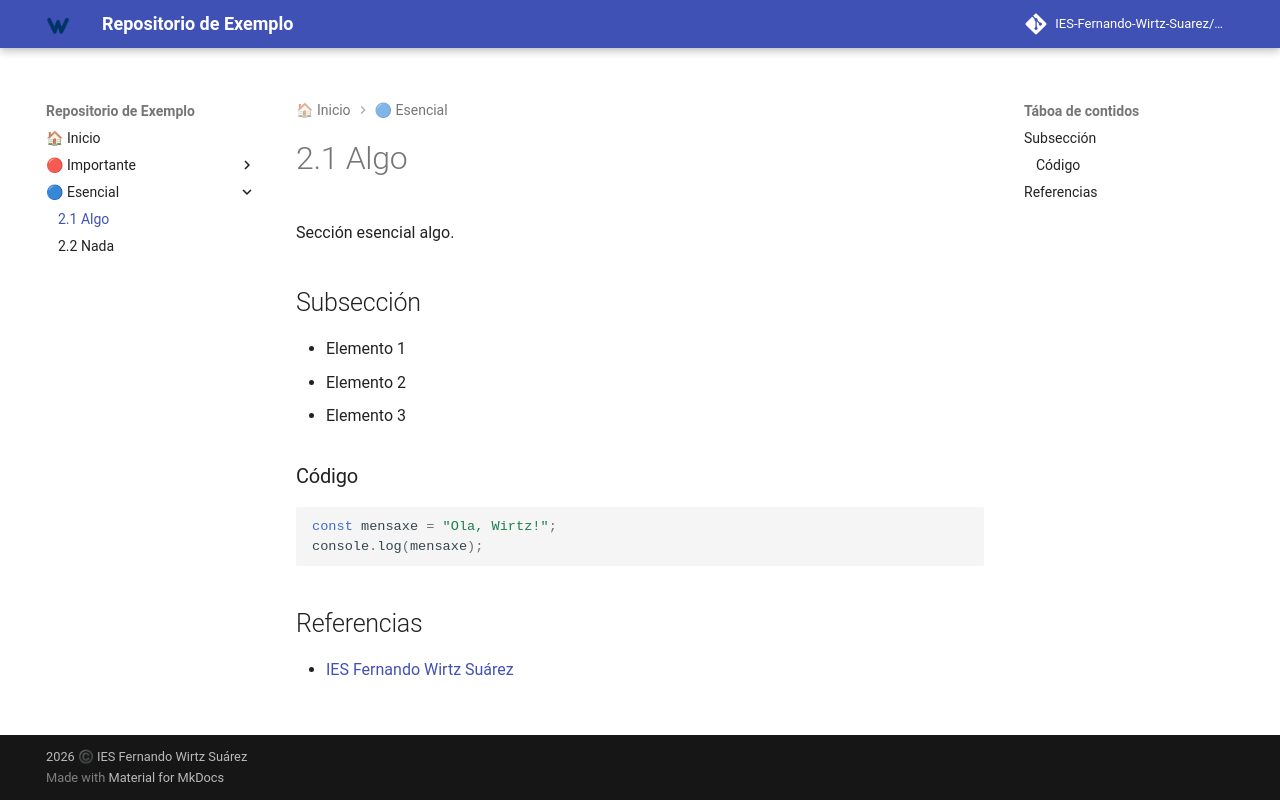

repository: IES-Fernando-Wirtz-Suarez/exemplo · page: esencial21/index.html · generator: mkdocs

# 2.1 Algo

Sección esencial algo.

## Subsección

- Elemento 1
- Elemento 2
- Elemento 3

### Código

```javascript
const mensaxe = "Ola, Wirtz!";
console.log(mensaxe);
```

## Referencias

- [IES Fernando Wirtz Suárez](https://www.fernandowirtz.com/)
